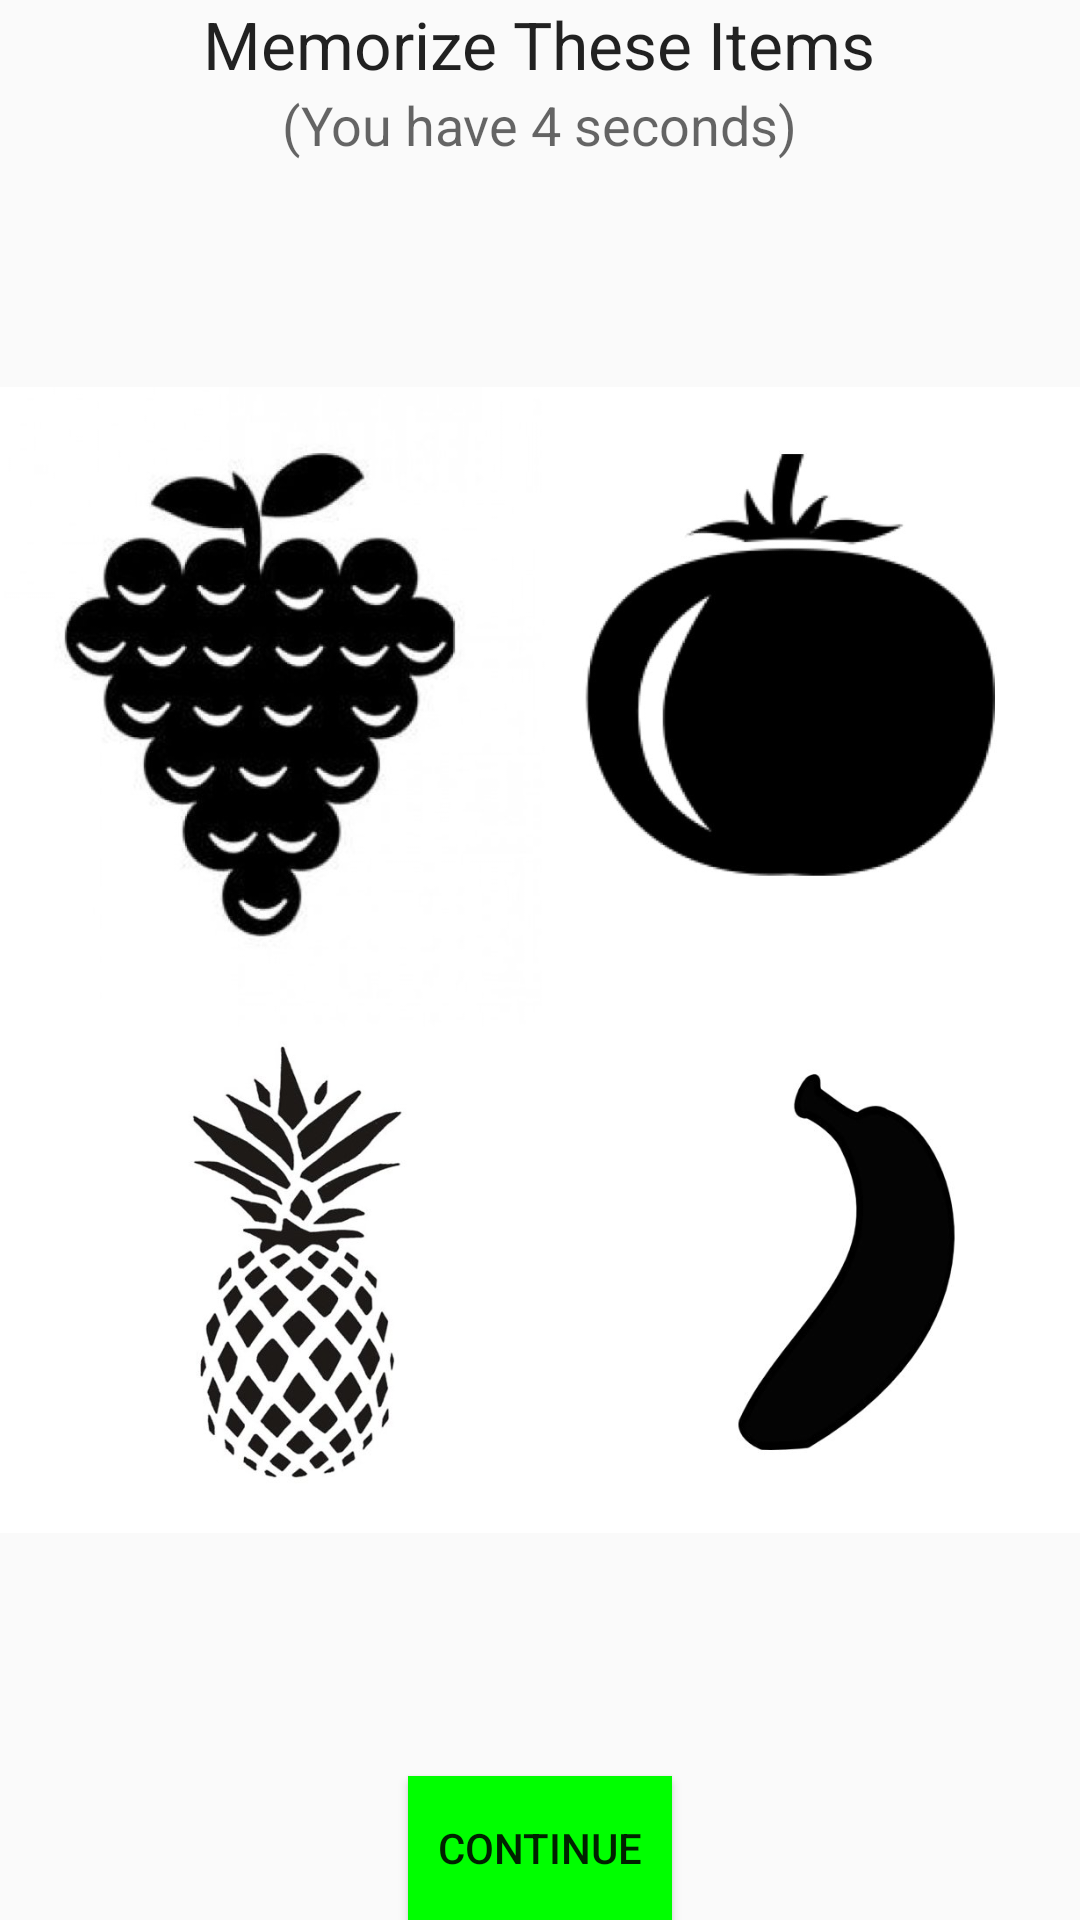

Here is an Android app screen rendered from its layout file. Give the layout XML and the strings, colors and styles it references.
<!-- AndroidManifest.xml: application theme AppTheme -->
<!-- res/layout/activity_step3.xml -->
<?xml version="1.0" encoding="utf-8"?>
<RelativeLayout xmlns:android="http://schemas.android.com/apk/res/android"
    xmlns:tools="http://schemas.android.com/tools" android:layout_width="match_parent"
    android:layout_height="match_parent" android:paddingLeft="@dimen/activity_horizontal_margin"
    android:paddingRight="@dimen/activity_horizontal_margin"
    android:paddingTop="@dimen/activity_vertical_margin"
    android:paddingBottom="@dimen/activity_vertical_margin"
    tools:context="com.seyon.memorycheck.Step3">

    <TextView
        android:layout_width="wrap_content"
        android:layout_height="wrap_content"
        android:textAppearance="?android:attr/textAppearanceMedium"
        android:text="(You have 4 seconds)"
        android:id="@+id/textView2"
        android:layout_below="@+id/textView3"
        android:layout_centerHorizontal="true" />

    <TextView
        android:layout_width="wrap_content"
        android:layout_height="wrap_content"
        android:textAppearance="?android:attr/textAppearanceLarge"
        android:text="Memorize These Items"
        android:id="@+id/textView3"
        android:layout_centerHorizontal="true" />


    <ImageView
        android:layout_width="fill_parent"
        android:layout_height="wrap_content"
        android:id="@+id/image1"
        android:src="@drawable/fruits"
        android:layout_alignParentBottom="true"
        android:layout_centerHorizontal="true" />

    <Button
        android:layout_width="wrap_content"
        android:layout_height="wrap_content"
        android:text="Continue"
        android:id="@+id/continue_button"
        android:onClick="start_step4"
        android:layout_alignParentBottom="true"
        android:layout_centerHorizontal="true"
        android:background="#00ff00" />
</RelativeLayout>
<!-- resources referenced by this layout -->
<resources>
  <!-- drawable fruits: jpg bitmap (drawable, 86568 bytes) -->
  <style name="AppTheme" parent="Theme.AppCompat.Light.NoActionBar"> </style>
</resources>
